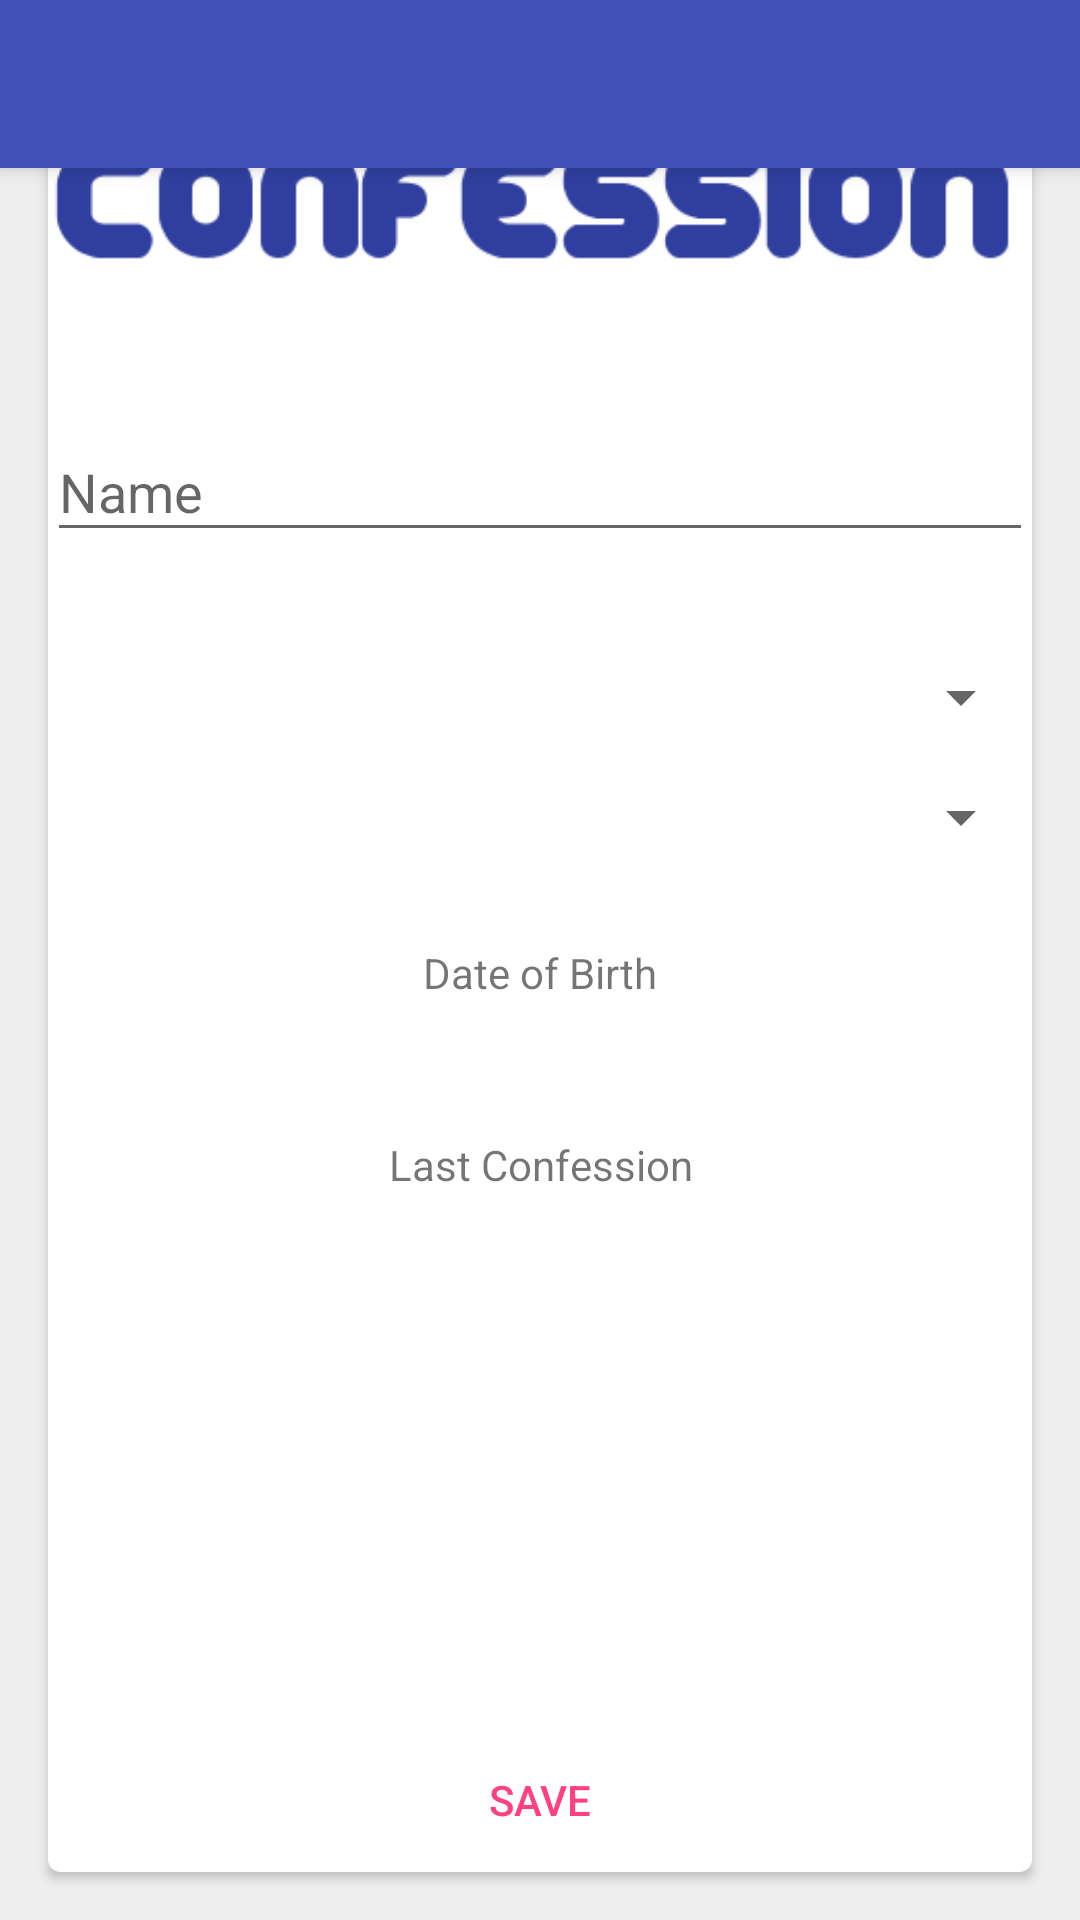

Here is an Android app screen rendered from its layout file. Give the layout XML and the strings, colors and styles it references.
<!-- AndroidManifest.xml: activity theme AppTheme.NoActionBar -->
<!-- res/layout/activity_create_user.xml -->
<?xml version="1.0" encoding="utf-8"?>
<android.support.design.widget.CoordinatorLayout xmlns:android="http://schemas.android.com/apk/res/android"
    xmlns:tools="http://schemas.android.com/tools"
    xmlns:app="http://schemas.android.com/apk/res-auto"
    android:id="@+id/coordinatorLayout"
    android:layout_width="match_parent"
    android:layout_height="match_parent"
    android:fitsSystemWindows="true"
    tools:context="com.example.confession.CreateUserActivity">

    <android.support.design.widget.AppBarLayout
        android:layout_width="match_parent"
        android:layout_height="wrap_content"
        android:theme="@style/AppTheme.AppBarOverlay">
        <android.support.v7.widget.Toolbar
            android:id="@+id/toolbar"
            android:layout_width="match_parent"
            android:layout_height="?attr/actionBarSize"
            android:background="?attr/colorPrimary"
            app:popupTheme="@style/AppTheme.PopupOverlay" />

    </android.support.design.widget.AppBarLayout>

    <include layout="@layout/content_create_user" />



</android.support.design.widget.CoordinatorLayout>
<!-- res/layout/content_create_user.xml (included above) -->
<?xml version="1.0" encoding="utf-8"?>
<FrameLayout
    xmlns:android="http://schemas.android.com/apk/res/android"
    xmlns:app="http://schemas.android.com/apk/res-auto"
    android:background="@color/grey"
    android:layout_width="match_parent"
    android:layout_height="match_parent">

    <android.support.v7.widget.CardView
        android:layout_width="match_parent"
        android:layout_height="match_parent"
        android:layout_margin="16dp"
        android:background="@color/white"
        android:elevation="4dp"
        app:cardCornerRadius="4dp">
        <LinearLayout
            android:layout_width="match_parent"
            android:layout_height="match_parent"
            android:orientation="vertical"
            android:padding="@dimen/activity_horizontal_margin"
            app:layout_behavior="@string/appbar_scrolling_view_behavior">


            <ImageView
                android:id="@+id/imageView"
                android:layout_width="match_parent"
                android:layout_height="56dp"
                android:layout_gravity="center"
                android:layout_marginBottom="24dp"
                android:layout_marginTop="24dp"
                android:src="@drawable/logo_pd" />

            
            <android.support.design.widget.TextInputLayout
                android:id="@+id/name_editTextView"
                android:layout_width="match_parent"
                android:layout_height="wrap_content"
                android:layout_marginBottom="8dp"
                android:layout_marginTop="8dp"
                app:errorEnabled="true"
                app:hintAnimationEnabled="true"
                app:hintEnabled="true"
                app:hintTextAppearance="@style/TextLabel">

                <EditText
                    android:fontFamily="sans-serif"
                    android:layout_width="match_parent"
                    android:layout_height="wrap_content"
                    android:hint="@string/name"
                    android:inputType="textCapWords"
                    />
            </android.support.design.widget.TextInputLayout>


            <Spinner
                android:id="@+id/sex_spinner"
                android:layout_width="match_parent"
                android:layout_height="wrap_content"
                android:layout_marginBottom="8dp"
                android:layout_marginTop="8dp"
                android:paddingBottom="8dp"
                android:paddingTop="8dp"
                app:layout_gravity="fill" />

            <Spinner
                android:id="@+id/vocation_spinner"
                android:layout_width="match_parent"
                android:layout_height="wrap_content"
                android:layout_marginBottom="8dp"
                android:layout_marginTop="8dp"
                android:paddingBottom="8dp"
                android:paddingTop="8dp"
                app:layout_gravity="fill" />

            <TextView
                android:id="@+id/dob_button"
                android:layout_width="match_parent"
                android:layout_height="48dp"
                android:layout_marginBottom="8dp"
                android:layout_marginTop="8dp"
                android:background="@drawable/rounded_border"
                android:gravity="center"
                android:onClick="showDateDob"
                android:text="@string/dob"
                android:textAlignment="center"
                android:textSize="14sp" />

            <TextView
                android:id="@+id/last_confession_button"
                android:layout_width="match_parent"
                android:layout_height="48dp"
                android:layout_marginBottom="8dp"
                android:layout_marginTop="8dp"
                android:background="@drawable/rounded_border"
                android:fontFamily="sans-serif"
                android:gravity="center"
                android:onClick="showDateLC"
                android:text="@string/last_confession"
                android:textAlignment="center"
                android:textSize="14sp" />

            <LinearLayout
                style="?android:attr/buttonBarStyle"
                android:layout_width="match_parent"
                android:layout_height="match_parent"
                android:layout_gravity="bottom"
                android:gravity="bottom"
                android:orientation="vertical">
                
                <Button
                    android:id="@+id/save_user_button"
                    style="?android:attr/buttonBarButtonStyle"
                    android:layout_width="match_parent"
                    android:layout_height="wrap_content"
                    android:padding="12dp"
                    android:text="@string/save" />
            </LinearLayout>
        </LinearLayout>
    </android.support.v7.widget.CardView>
</FrameLayout>
<!-- resources referenced by this layout -->
<resources>
  <color name="grey">#eeeeee</color>
  <color name="white">#ffffffff</color>
  <!-- drawable logo_pd: png bitmap (drawable-xxhdpi, 3922 bytes) -->
  <!-- drawable rounded_border (drawable) -->
  <?xml version="1.0" encoding="utf-8"?>
  <shape xmlns:android="http://schemas.android.com/apk/res/android"
      android:shape="rectangle">
      <corners android:radius="5dp" />
      <stroke
          android:width="2dp"
          android:color="@color/white" />
  </shape>
  <string name="dob">Date of Birth</string>
  <string name="last_confession">Last Confession</string>
  <string name="name">Name</string>
  <string name="save">Save</string>
  <style name="AppTheme.AppBarOverlay" parent="ThemeOverlay.AppCompat.Dark" />
  <style name="AppTheme.PopupOverlay" parent="ThemeOverlay.AppCompat.Dark" />
  <style name="TextLabel" parent="TextAppearance.Design.Hint">
          <item name="android:textSize">16sp</item>
      </style>
  <style name="AppTheme.NoActionBar">
          <item name="windowActionBar">false</item>
          <item name="windowNoTitle">true</item>
      </style>
</resources>
